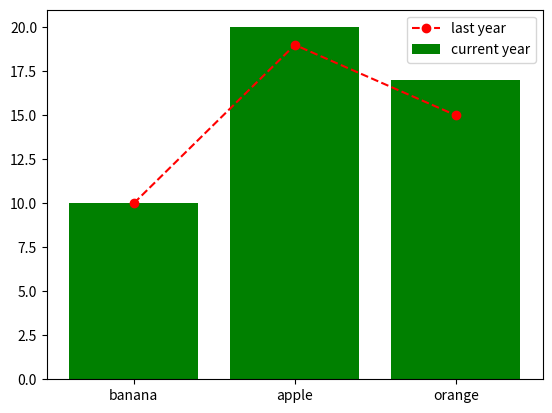

This chart was generated by the following Python code:
import matplotlib.pyplot as plt

# plt.plot([1,3,5,7],[0,1,2,3],'ro-.')

plt.plot(['banana','apple','orange'],[10,19,15],"ro--",label="last year")
plt.bar(['banana','apple','orange'],[10,20,17],color="green",label="current year")

plt.legend()
plt.show()